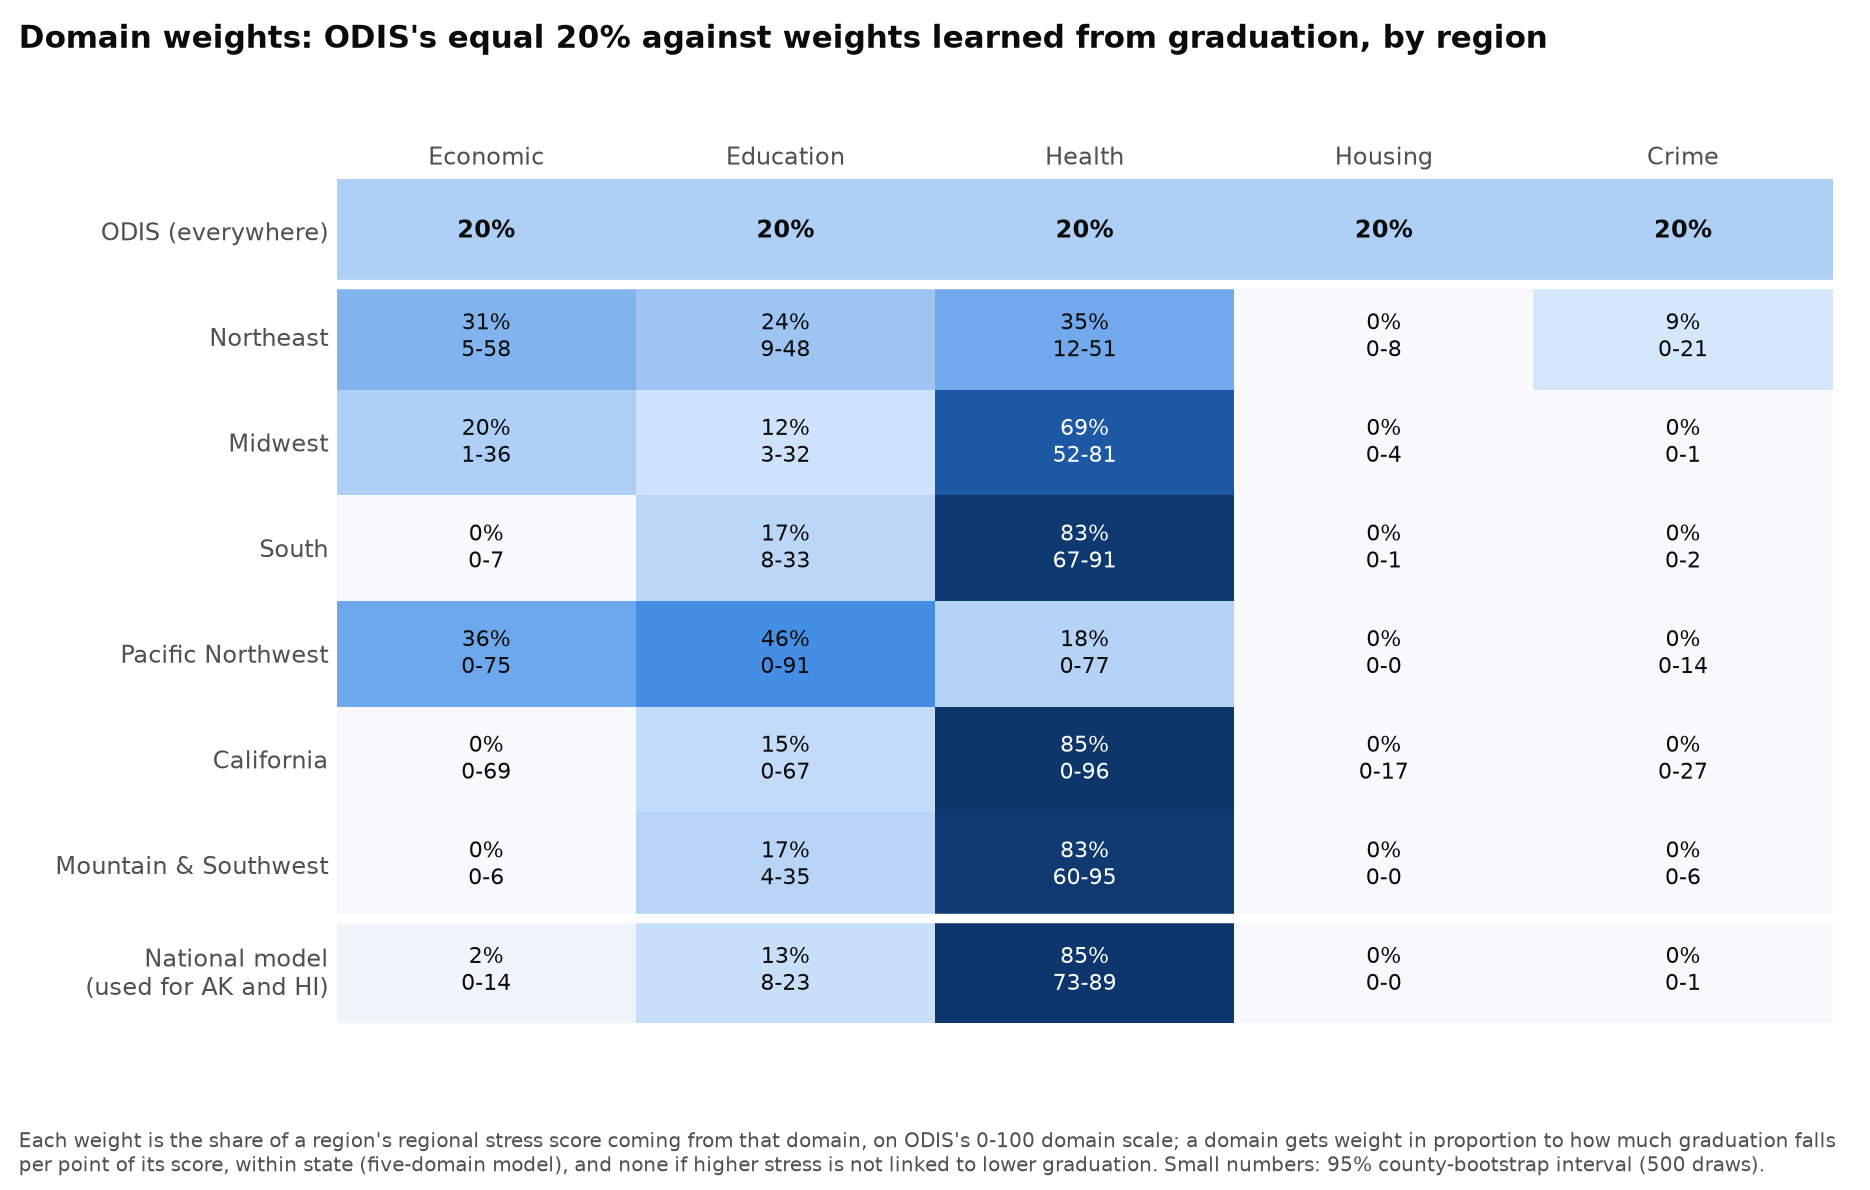

The data file committed next to this chart (first rows):
region, domain, weight, ci_low, ci_high, odis_weight, share_of_draws_with_zero_weight
Northeast, Economic, 0.3135, 0.0486, 0.5783, 0.2, 0.02
Northeast, Education, 0.2444, 0.0945, 0.4772, 0.2, 0.0
Northeast, Health, 0.3519, 0.122, 0.512, 0.2, 0.002
Northeast, Housing, 0.0, 0.0, 0.0806, 0.2, 0.7
Northeast, Crime, 0.0902, 0.0, 0.2062, 0.2, 0.086
Midwest, Economic, 0.1958, 0.0125, 0.3579, 0.2, 0.018
Midwest, Education, 0.1191, 0.0293, 0.3194, 0.2, 0.006
Midwest, Health, 0.6851, 0.521, 0.814, 0.2, 0.0
Midwest, Housing, 0.0, 0.0, 0.036, 0.2, 0.728
Midwest, Crime, 0.0, 0.0, 0.0141, 0.2, 0.856
South, Economic, 0.0, 0.0, 0.0686, 0.2, 0.83
South, Education, 0.169, 0.0779, 0.3318, 0.2, 0.002
South, Health, 0.831, 0.6652, 0.9119, 0.2, 0.0
South, Housing, 0.0, 0.0, 0.005, 0.2, 0.964
South, Crime, 0.0, 0.0, 0.0234, 0.2, 0.782
Pacific Northwest, Economic, 0.3601, 0.0, 0.7478, 0.2, 0.146
Pacific Northwest, Education, 0.4569, 0.0, 0.9069, 0.2, 0.066
Pacific Northwest, Health, 0.1831, 0.0, 0.7712, 0.2, 0.348
Pacific Northwest, Housing, 0.0, 0.0, 0.0, 0.2, 0.998
Pacific Northwest, Crime, 0.0, 0.0, 0.1356, 0.2, 0.812
California, Economic, 0.0, 0.0, 0.6937, 0.2, 0.558
California, Education, 0.1509, 0.0, 0.6724, 0.2, 0.05
California, Health, 0.8491, 0.0, 0.961, 0.2, 0.03
California, Housing, 0.0, 0.0, 0.1674, 0.2, 0.788
California, Crime, 0.0, 0.0, 0.266, 0.2, 0.65
Mountain & Southwest, Economic, 0.0, 0.0, 0.0617, 0.2, 0.952
Mountain & Southwest, Education, 0.1741, 0.0411, 0.352, 0.2, 0.0
Mountain & Southwest, Health, 0.8259, 0.6028, 0.9471, 0.2, 0.0
Mountain & Southwest, Housing, 0.0, 0.0, 0.0, 0.2, 1.0
Mountain & Southwest, Crime, 0.0, 0.0, 0.0628, 0.2, 0.59
National, Economic, 0.0209, 0.0, 0.1374, 0.2, 0.424
National, Education, 0.1339, 0.078, 0.2275, 0.2, 0.0
National, Health, 0.8452, 0.734, 0.8908, 0.2, 0.0
National, Housing, 0.0, 0.0, 0.0, 0.2, 1.0
National, Crime, 0.0, 0.0, 0.0143, 0.2, 0.764
